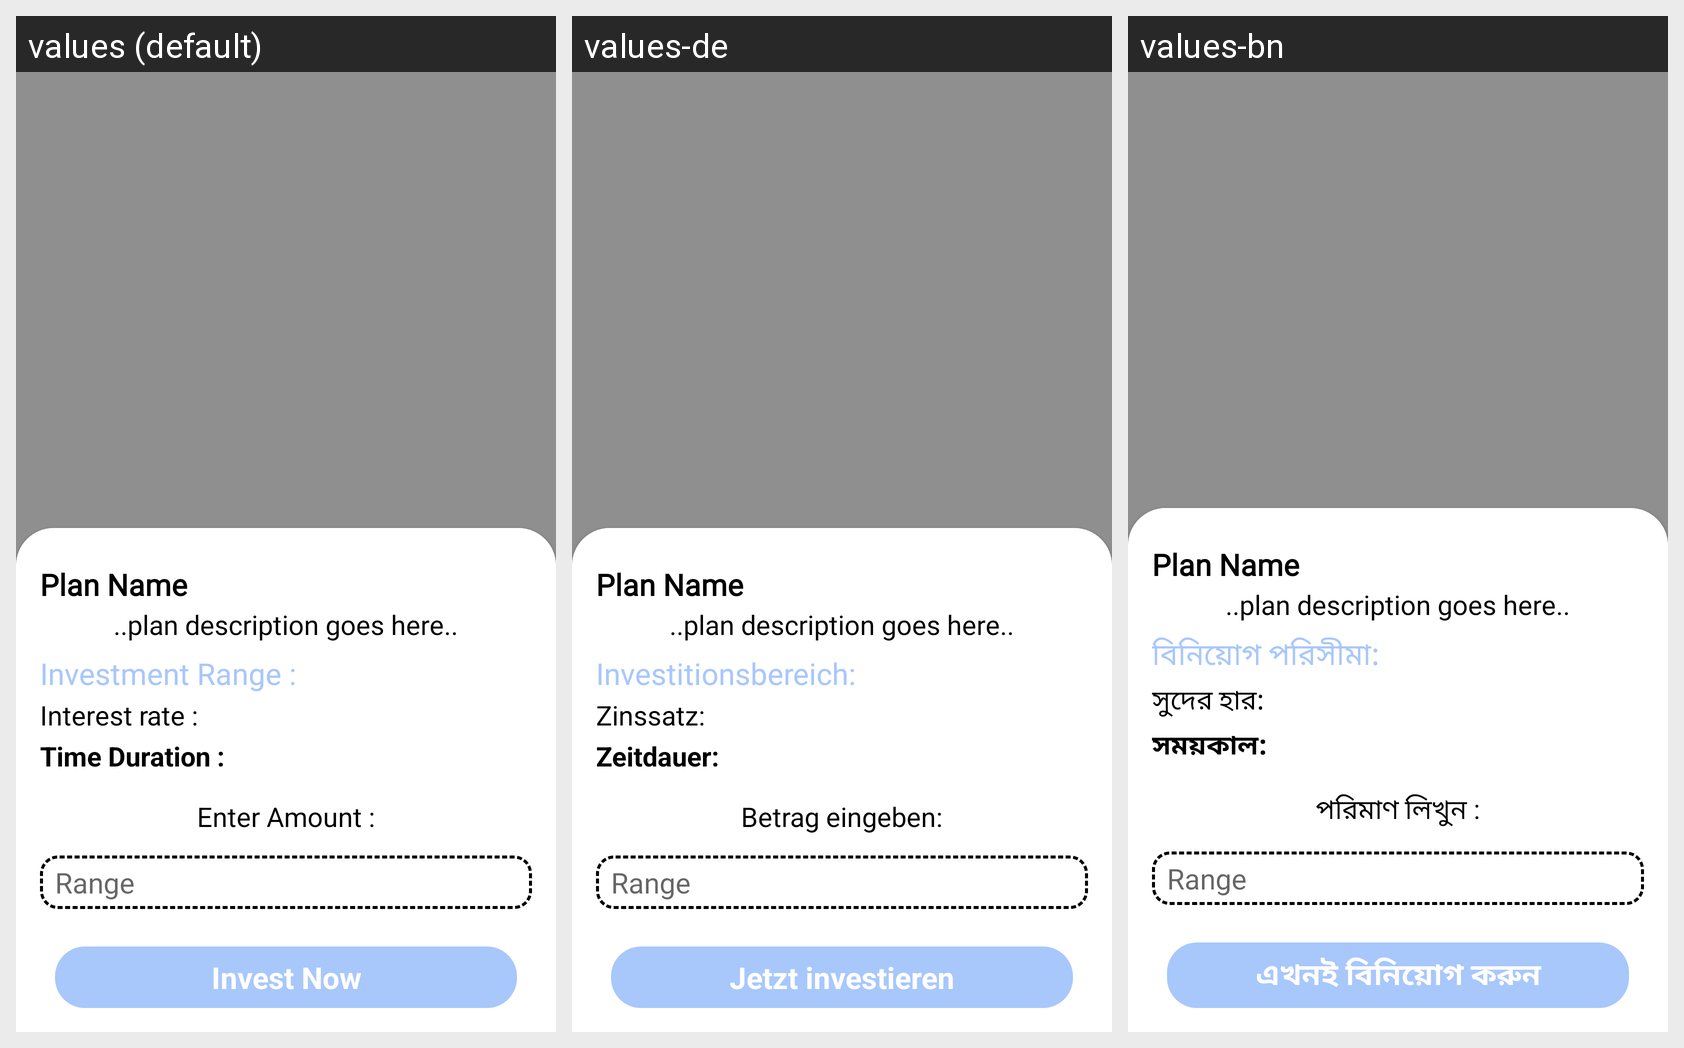

Here is an Android app screen in its default locale and in the app's own translations. Write out the translated-string differences for the strings that appear on this screen.
Android screen res/layout/dialog_investment.xml rendered under 3 locales, left to right: values (default), values-de, values-bn. Device: Nexus 5 (rendered at 1080×1920; each locale shown at half size, 540×960, under a caption strip naming it); theme AppTheme.
Other locales in the repository, not shown: values-ar, values-es, values-fr, values-hi, values-it, values-pt, values-ta, values-te, values-ur.
Strings drawn on this screen, with the default value and each locale's value (text and hints the layout hard-codes, and strings that could not be matched under every locale, appear in the picture but are not listed):

investment_range
  values: Investment Range : 
  values-de: Investitionsbereich:
  values-bn: বিনিয়োগ পরিসীমা:  

interest
  values: Interest rate : 
  values-de: Zinssatz:
  values-bn: সুদের হার:  

duration
  values: Time Duration : 
  values-de: Zeitdauer:
  values-bn: সময়কাল:  

enter_amount
  values: Enter Amount :
  values-de: Betrag eingeben:
  values-bn: পরিমাণ লিখুন :

investnow
  values: Invest Now
  values-de: Jetzt investieren
  values-bn: এখনই বিনিয়োগ করুন
